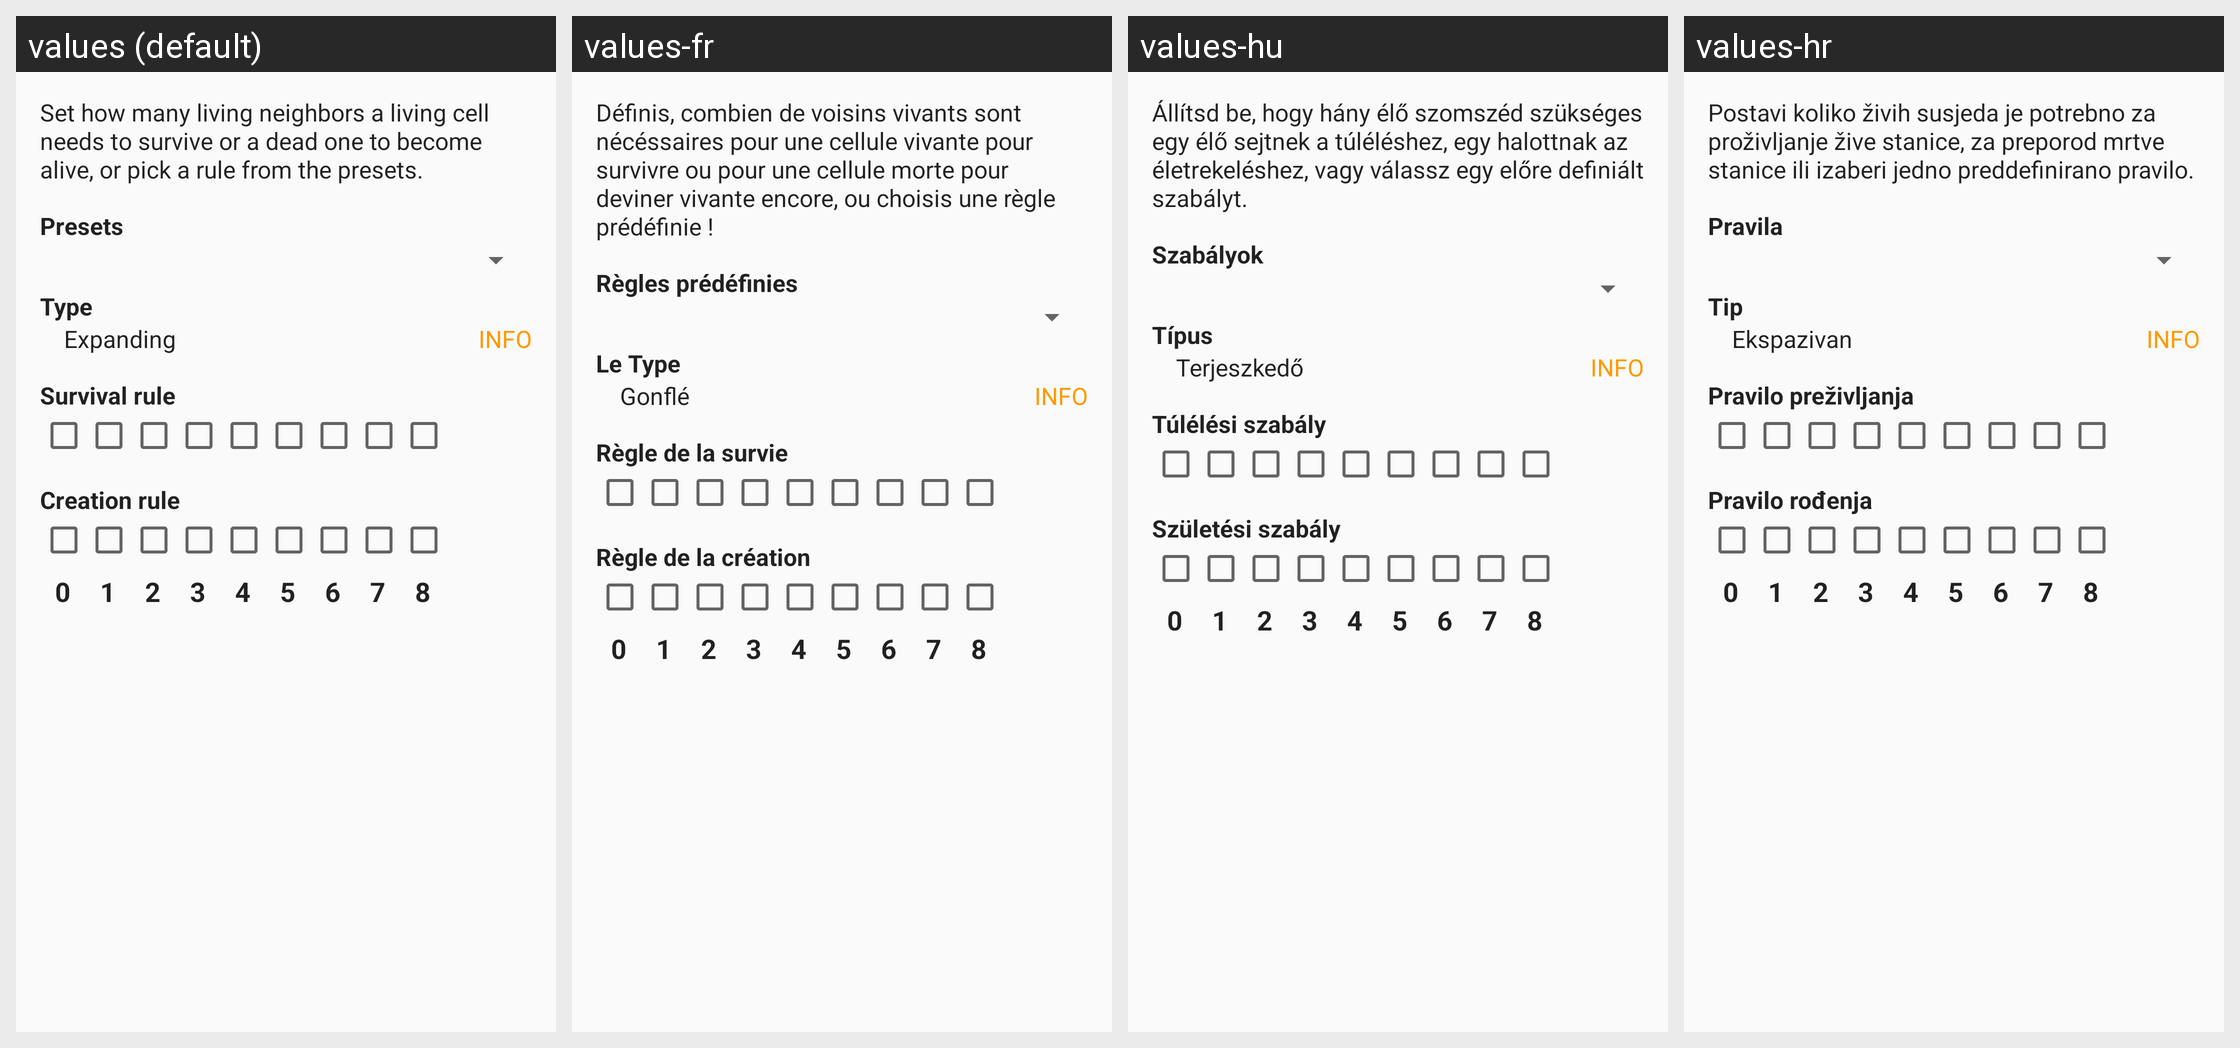

The same Android screen rendered under several of its app's locales, left to right. List the strings drawn on it with the default value and each locale's translation.
Android screen res/layout/dialog_change_rules.xml rendered under 4 locales, left to right: values (default), values-fr, values-hu, values-hr. Device: Nexus 5 (rendered at 1080×1920; each locale shown at half size, 540×960, under a caption strip naming it); theme Theme.Custom.
Other locales in the repository, not shown: values-de, values-et, values-lv, values-ru, values-uk.
Strings drawn on this screen, with the default value and each locale's value (text and hints the layout hard-codes, and strings that could not be matched under every locale, appear in the picture but are not listed):

dialog_change_rules_generic_description
  values: Set how many living neighbors a living cell needs to survive or a dead one to become alive, or pick a rule from the presets.
  values-fr: Définis, combien de voisins vivants sont nécéssaires pour une cellule vivante pour survivre ou pour une cellule morte pour deviner vivante encore, ou choisis une règle prédéfinie !
  values-hu: Állítsd be, hogy hány élő szomszéd szükséges egy élő sejtnek a túléléshez, egy halottnak az életrekeléshez, vagy válassz egy előre definiált szabályt.
  values-hr: Postavi koliko živih susjeda je potrebno za proživljanje žive stanice, za preporod mrtve stanice ili izaberi jedno preddefinirano pravilo.

dialog_change_rules_presets
  values: Presets
  values-fr: Règles prédéfinies
  values-hu: Szabályok
  values-hr: Pravila

dialog_change_rules_type
  values: Type
  values-fr: Le Type
  values-hu: Típus
  values-hr: Tip

preset_type_expanding
  values: Expanding
  values-fr: Gonflé
  values-hu: Terjeszkedő
  values-hr: Ekspazivan

dialog_change_rules_info
  values: Info
  values-fr: Info
  values-hu: Info
  values-hr: Info

dialog_change_rules_survival_description
  values: Survival rule
  values-fr: Règle de la survie
  values-hu: Túlélési szabály
  values-hr: Pravilo preživljanja

dialog_change_rules_creation_description
  values: Creation rule
  values-fr: Règle de la création
  values-hu: Születési szabály
  values-hr: Pravilo rođenja
